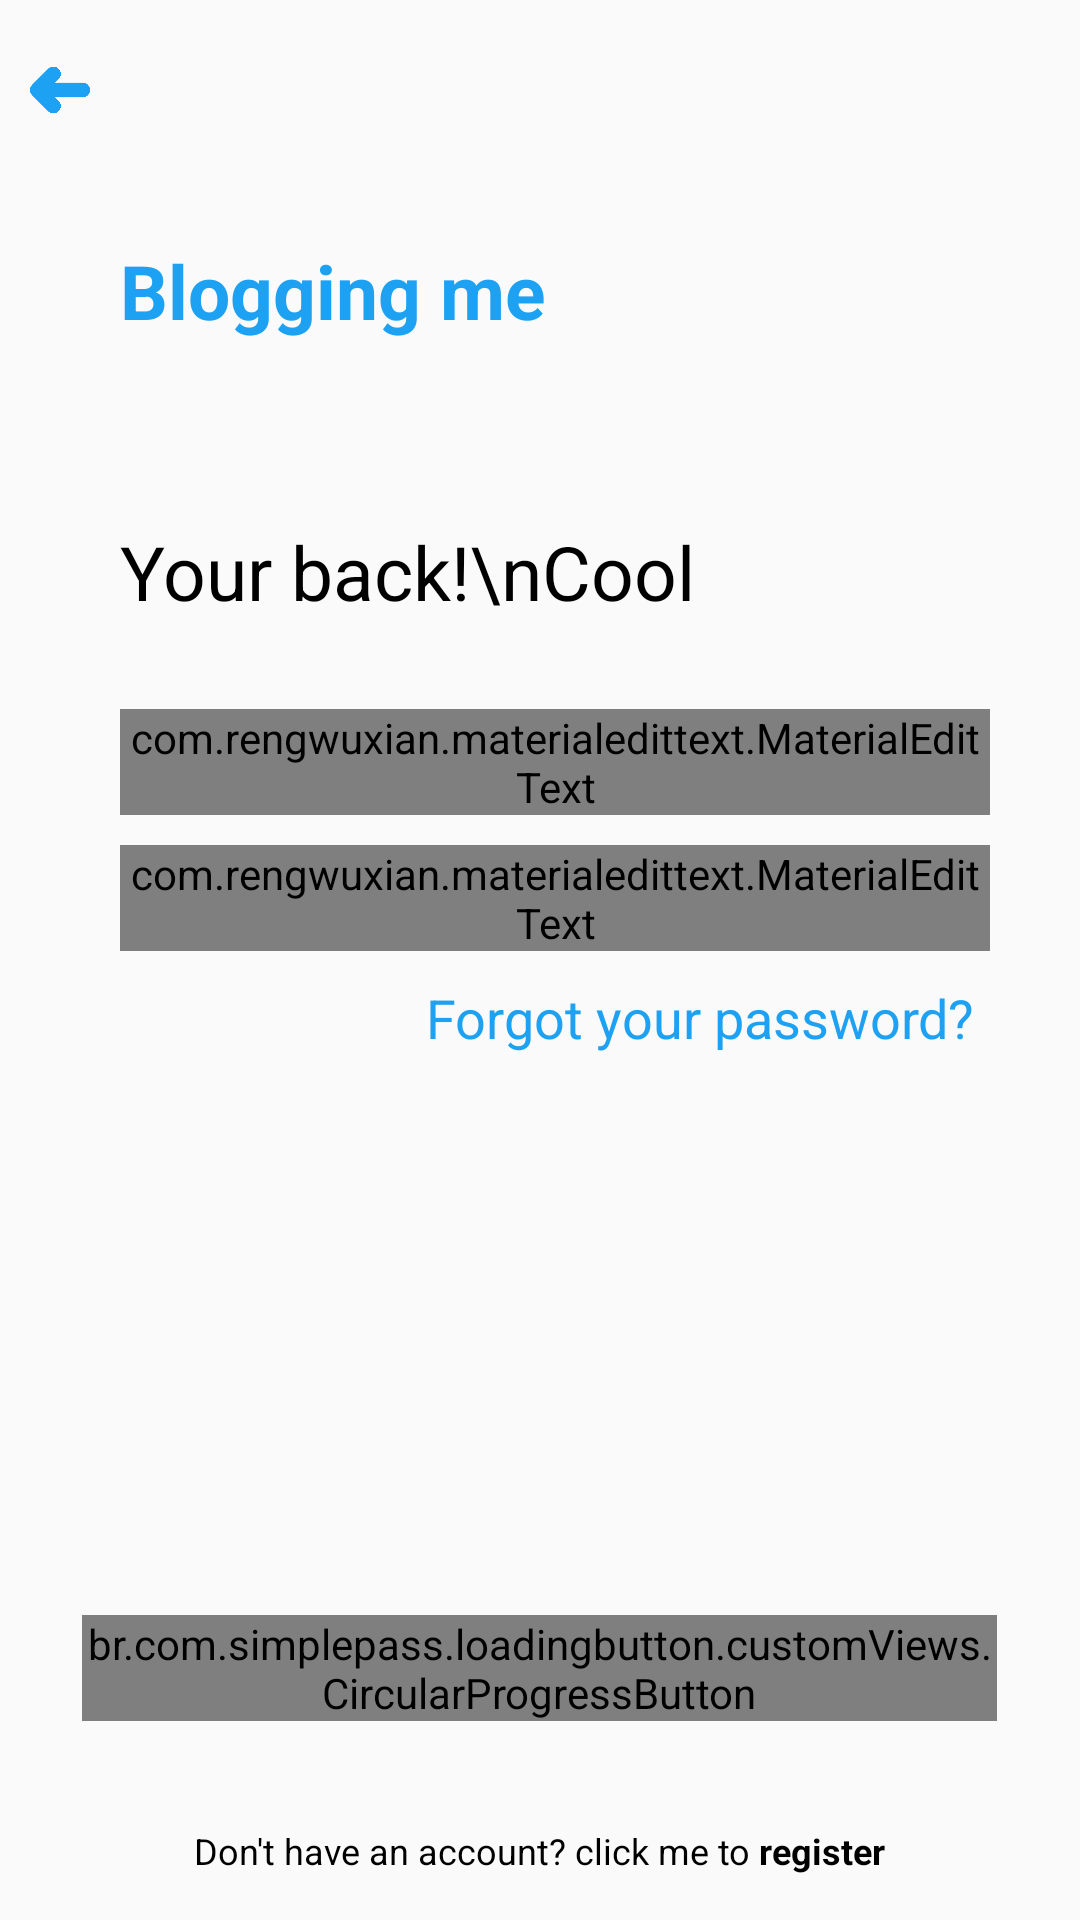

Reconstruct the res/layout file that produces this screen, plus the resources it refers to.
<!-- AndroidManifest.xml: application theme AppTheme -->
<!-- res/layout/activity_login.xml -->
<?xml version="1.0" encoding="utf-8"?>
<layout>

    <RelativeLayout xmlns:android="http://schemas.android.com/apk/res/android"
        xmlns:app="http://schemas.android.com/apk/res-auto"
        xmlns:tools="http://schemas.android.com/tools"
        android:layout_width="match_parent"
        android:layout_height="match_parent"
        tools:context=".LoginActivity">


        <ImageView
            android:id="@+id/back"
            android:layout_width="20dp"
            android:layout_height="40dp"
            android:layout_margin="10dp"
            android:src="@drawable/back" />

        <TextView
            android:id="@+id/logo"
            android:layout_width="wrap_content"
            android:layout_height="wrap_content"
            android:layout_below="@id/back"
            android:layout_marginTop="20dp"
            android:layout_toEndOf="@id/back"
            android:text="Blogging me"
            android:textColor="@color/colorPrimary"
            android:textSize="25sp"
            android:textStyle="bold" />

        <TextView
            android:id="@+id/grating"
            android:layout_width="wrap_content"
            android:layout_height="wrap_content"
            android:layout_below="@id/logo"
            android:layout_marginTop="60dp"
            android:layout_toEndOf="@id/back"
            android:text="Your back!\nCool"
            android:textColor="#000000"
            android:textSize="25sp" />

        <com.rengwuxian.materialedittext.MaterialEditText
            android:id="@+id/email"
            android:layout_width="match_parent"
            android:layout_height="wrap_content"
            android:layout_below="@id/grating"
            android:layout_marginTop="29dp"
            android:layout_marginEnd="30dp"
            android:layout_marginBottom="10dp"
            android:layout_toEndOf="@id/back"
            android:hint="Email Address"
            android:inputType="textWebEmailAddress"
            android:textSize="12sp"
            app:met_errorColor="#ff0000"
            app:met_floatingLabel="highlight"
            app:met_floatingLabelAnimating="true"
            app:met_floatingLabelText="Email Address"
            app:met_floatingLabelTextColor="@color/colorPrimary"
            app:met_floatingLabelTextSize="13sp"
            app:met_primaryColor="@color/colorPrimary"
            app:met_textColor="#000000"
            app:met_textColorHint="#1D3442" />

        <com.rengwuxian.materialedittext.MaterialEditText
            android:id="@+id/password"
            android:layout_width="match_parent"
            android:layout_height="wrap_content"
            android:layout_below="@id/email"
            android:layout_marginEnd="30dp"
            android:layout_marginBottom="5dp"
            android:layout_toEndOf="@id/back"
            android:hint="Password"
            android:inputType="textPassword"
            android:textSize="12sp"
            app:met_errorColor="#ff0000"
            app:met_floatingLabel="highlight"
            app:met_floatingLabelAnimating="true"
            app:met_floatingLabelText="Password (at least 6 character)"
            app:met_floatingLabelTextColor="@color/colorPrimary"
            app:met_floatingLabelTextSize="13sp"
            app:met_primaryColor="@color/colorPrimary"
            app:met_textColor="#000000"
            app:met_textColorHint="#1D3442" />

        <TextView
            android:id="@+id/forgotP"
            android:layout_width="wrap_content"
            android:layout_height="wrap_content"
            android:layout_below="@id/password"
            android:layout_alignEnd="@id/password"
            android:layout_margin="5dp"
            android:text="Forgot your password?"
            android:textColor="@color/colorPrimary"
            android:textSize="18sp" />

        <br.com.simplepass.loadingbutton.customViews.CircularProgressButton
            android:id="@+id/login_continue"
            android:layout_width="match_parent"
            android:layout_height="wrap_content"
            android:layout_above="@id/create_acc"
            android:layout_centerHorizontal="true"
            android:layout_marginTop="10sp"
            android:layout_marginEnd="55sp"
            android:layout_marginBottom="20dp"
            android:background="@drawable/login_account_btn_background"
            android:text="Sign in"
            android:textAllCaps="false"
            android:textColor="#fff"
            app:finalCornerAngle="5dp"
            app:initialCornerAngle="5dp"
            app:spinning_bar_color="#FFF"
            app:spinning_bar_padding="1dp"
            app:spinning_bar_width="2dp" />


        <TextView
            android:id="@+id/create_acc"
            android:layout_width="wrap_content"
            android:layout_height="wrap_content"
            android:layout_alignParentBottom="true"
            android:layout_centerHorizontal="true"
            android:layout_margin="15dp"
            android:text="@string/don_t_have_an_account_click_me_to_register"
            android:textColor="#000000"
            android:textSize="12sp" />

        <RelativeLayout
            android:id="@+id/progress_r"
            android:layout_width="40dp"
            android:layout_height="40dp"
            android:layout_centerInParent="true"
            android:alpha="0"
            android:background="@drawable/progress_b"
            android:padding="5dp"
            android:scaleX="0.5"
            android:scaleY="0.5"
            android:visibility="gone">

            <ProgressBar
                android:layout_width="40dp"
                android:layout_height="wrap_content"
                android:layout_centerInParent="true"
                android:indeterminateTint="#fff" />

        </RelativeLayout>

    </RelativeLayout>

</layout>
<!-- resources referenced by this layout -->
<resources>
  <color name="colorPrimary">#1DA1F2</color>
  <!-- drawable back: png bitmap (drawable, 4726 bytes) -->
  <!-- drawable login_account_btn_background (drawable) -->
  <?xml version="1.0" encoding="utf-8"?>
  <shape android:shape="rectangle" xmlns:android="http://schemas.android.com/apk/res/android">
  
      <solid android:color="@color/colorPrimary"/>
      <corners android:radius="5dp"/>
  
  </shape>
  <!-- drawable progress_b (drawable) -->
  <?xml version="1.0" encoding="utf-8"?>
  <shape android:shape="rectangle" xmlns:android="http://schemas.android.com/apk/res/android">
  
      <solid android:color="@color/colorPrimary" />
      <corners android:radius="40dp"/>
  
  </shape>
  <string name="don_t_have_an_account_click_me_to_register">Don\'t have an account? click me to <b>register</b></string>
  <style name="AppTheme" parent="Theme.AppCompat.Light.NoActionBar">
          
          <item name="colorPrimary">@color/colorPrimary</item>
          <item name="colorPrimaryDark">@color/colorPrimaryDark</item>
          <item name="colorAccent">@color/colorAccent</item>
          <item name="android:windowAnimationStyle">@style/CustomAnim</item>
          <item name="android:windowLightStatusBar" tools:ignore="NewApi">true</item>
      </style>
  <color name="colorPrimaryDark">#FFFFFF</color>
  <color name="colorAccent">#1DA1F2</color>
  <style name="CustomAnim" parent="@android:style/Animation.Activity">
  
          <item name="android:activityOpenEnterAnimation">@anim/slide_in_right</item>
          <item name="android:activityOpenExitAnimation">@anim/slide_out_lift</item>
          <item name="android:activityCloseEnterAnimation">@anim/slide_in_left</item>
          <item name="android:activityCloseExitAnimation">@anim/slide_out_right</item>
  
      </style>
</resources>
